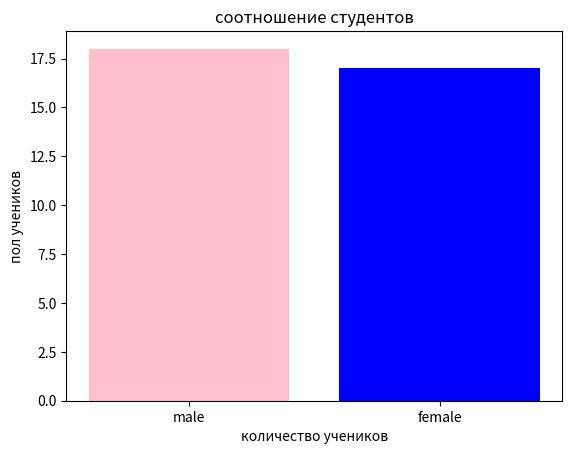

This chart was generated by the following Python code:
import pandas as pd
import numpy as np
import matplotlib.pyplot as plt

print('--------------number 1--------------')

magaz = pd.Series([4.313, 4.338, 4.358, 4.378, 4.4, 4.425, 4.447, 4.468])
print(magaz)
a1 = pd.Series(np.arange(0, 20, 2))
print(a1)
a2 = pd.Series({'Конфет': 1, 'Напитков': 3, 'Хлеба': 5, 'Продавцов': 7})
print(a2)

print('--------------number 2--------------')

slov = pd.Series(np.arange(0, 1, 2))
slovv = pd.Series(np.arange(2, 1, 3))
print(slov, slovv)
a = set.union(set(slov), set(slovv))
b = pd.Series(list(a))
print(b)

print('--------------number 3--------------')

pol = pd.Series({0: 'female',1: 'male',2: 'male',3: 'female',4: 'female',5: 'male',
  6: 'male',7: 'male',8: 'male',9: 'female',10: 'female',11: 'female',12: 'female',
  13: 'female',14: 'male',15: 'male',16: 'male',17: 'male',18: 'male',19: 'female',
  20: 'female',21: 'female',22: 'male',23: 'male',24: 'male',25: 'male',26: 'female',
  27: 'female',28: 'male',29: 'female',30: 'male',31: 'female',32: 'female',
  33: 'male',34: 'female'})

x = pol.value_counts().index
y = pol.value_counts().values
plt.bar(x, y, color=['pink', 'blue'])
plt.xlabel('количество учеников') 
plt.ylabel('пол учеников') 
plt.title('соотношение студентов')
plt.show()